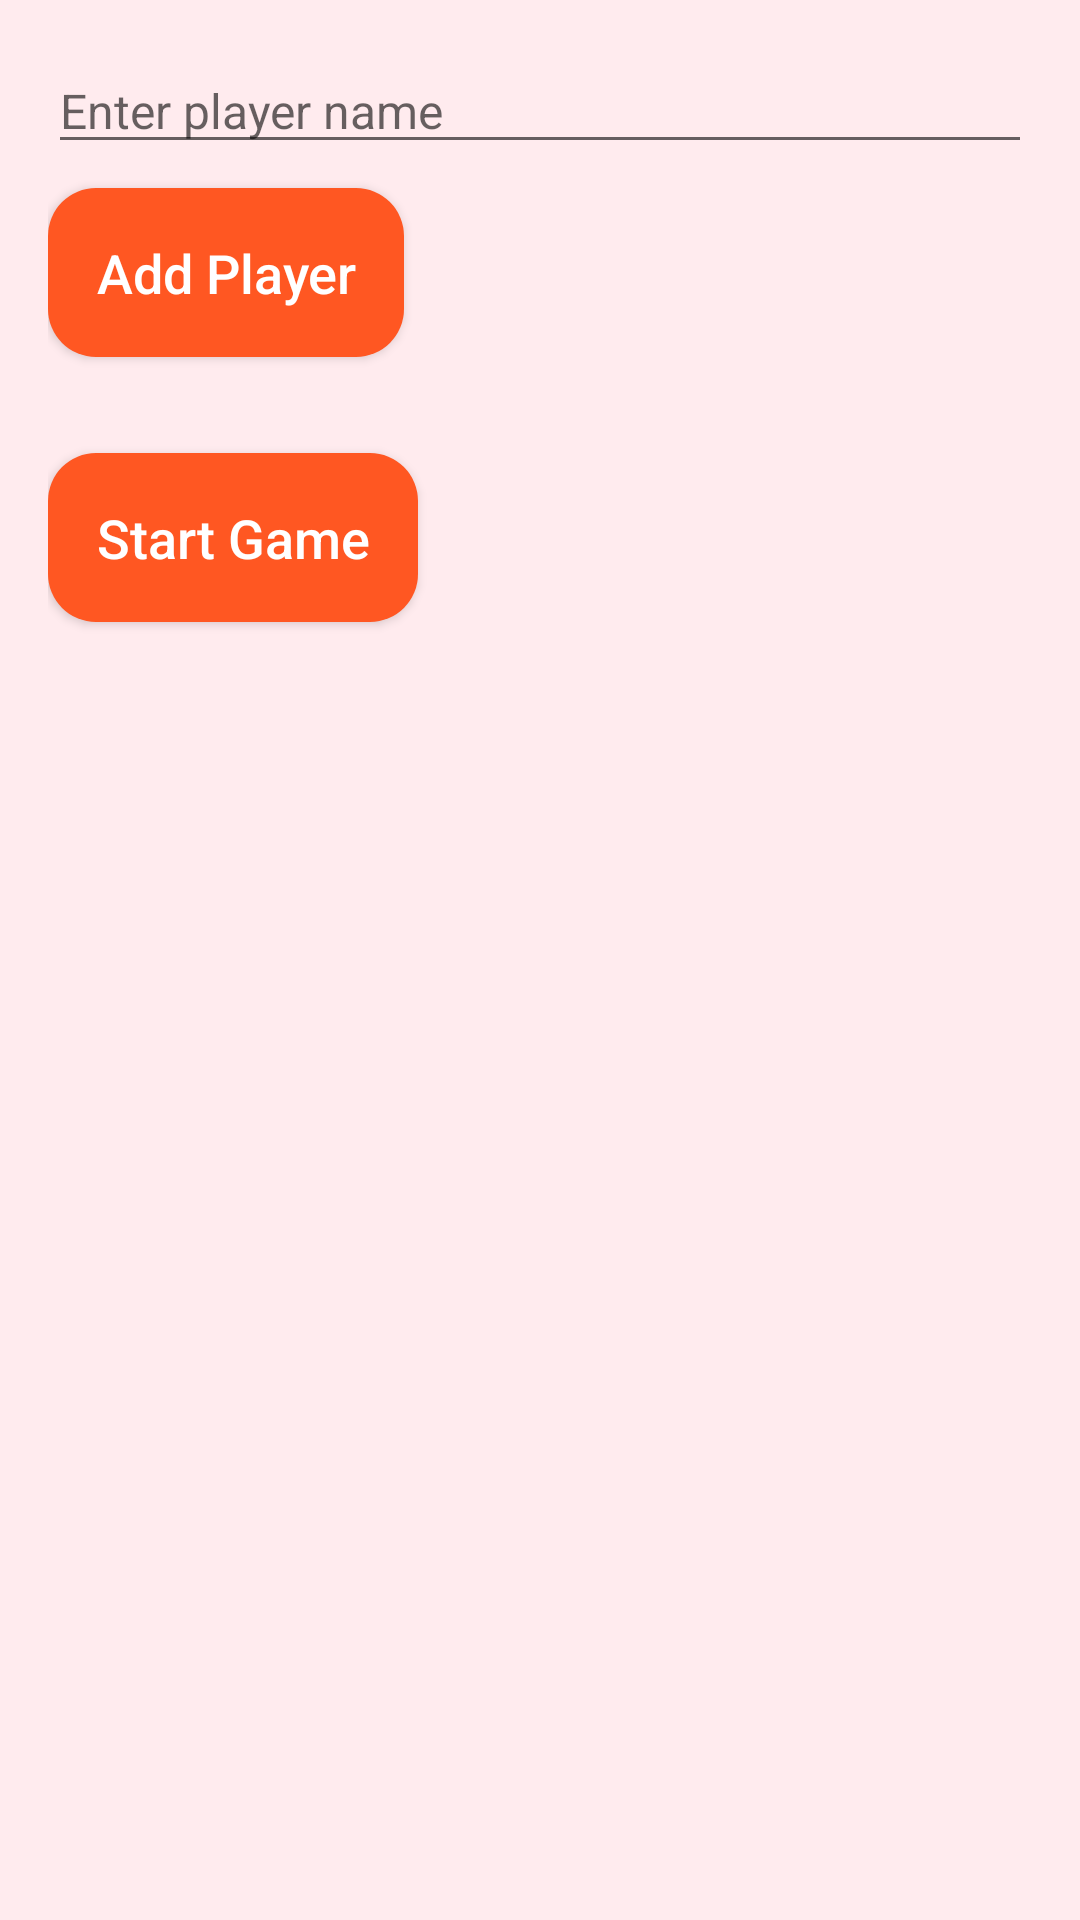

Write the Android layout XML for this screen, with the resource values it uses.
<!-- AndroidManifest.xml: application theme Theme.DrinkingTruthOrDare -->
<!-- res/layout/fragment_player_input.xml -->
<layout xmlns:android="http://schemas.android.com/apk/res/android">
    <data>
    </data>
    <LinearLayout
        android:layout_width="match_parent"
        android:layout_height="match_parent"
        android:orientation="vertical"
        style="@style/ContainerStyle">

        <EditText
            android:id="@+id/playerNameInput"
            android:layout_width="match_parent"
            android:layout_height="wrap_content"
            android:hint="@string/add_player_hint"
            style="@style/BodyTextStyle"/>

        <Button
            android:id="@+id/addPlayerButton"
            android:layout_width="wrap_content"
            android:layout_height="wrap_content"
            android:layout_marginTop="8dp"
            android:text="@string/add_player"
            style="@style/ButtonStyle"/>

        <ListView
            android:id="@+id/playersListView"
            android:layout_width="match_parent"
            android:layout_height="wrap_content"
            android:layout_marginTop="16dp"/>

        <Button
            android:id="@+id/startGameButton"
            android:layout_width="wrap_content"
            android:layout_height="wrap_content"
            android:layout_marginTop="16dp"
            android:text="@string/start_game"
            style="@style/ButtonStyle"/>
    </LinearLayout>
</layout>
<!-- resources referenced by this layout -->
<resources>
  <string name="add_player">Add Player</string>
  <string name="add_player_hint">Enter player name</string>
  <string name="start_game">Start Game</string>
  <style name="BodyTextStyle">
          <item name="android:textSize">16sp</item>
          <item name="android:textColor">#212121</item>
      </style>
  <style name="ButtonStyle" parent="Widget.AppCompat.Button">
          <item name="android:background">@drawable/button_background</item>
          <item name="android:textColor">#FFFFFF</item>
          <item name="android:padding">16dp</item>
          <item name="android:textAllCaps">false</item>
          <item name="android:textSize">18sp</item>
          <item name="android:layout_width">200dp</item>
          <item name="android:layout_height">wrap_content</item>
      </style>
  <style name="ContainerStyle">
          <item name="android:padding">16dp</item>
          <item name="android:background">#FFEBEE</item>
      </style>
  <style name="Theme.DrinkingTruthOrDare" parent="android:Theme.Material.Light.NoActionBar" />
  <!-- drawable button_background (drawable) -->
  <shape xmlns:android="http://schemas.android.com/apk/res/android">
      <solid android:color="#FF5722" />
      <corners android:radius="16dp" />
      <padding android:left="16dp" android:top="16dp" android:right="16dp" android:bottom="16dp"/>
  </shape>
</resources>
